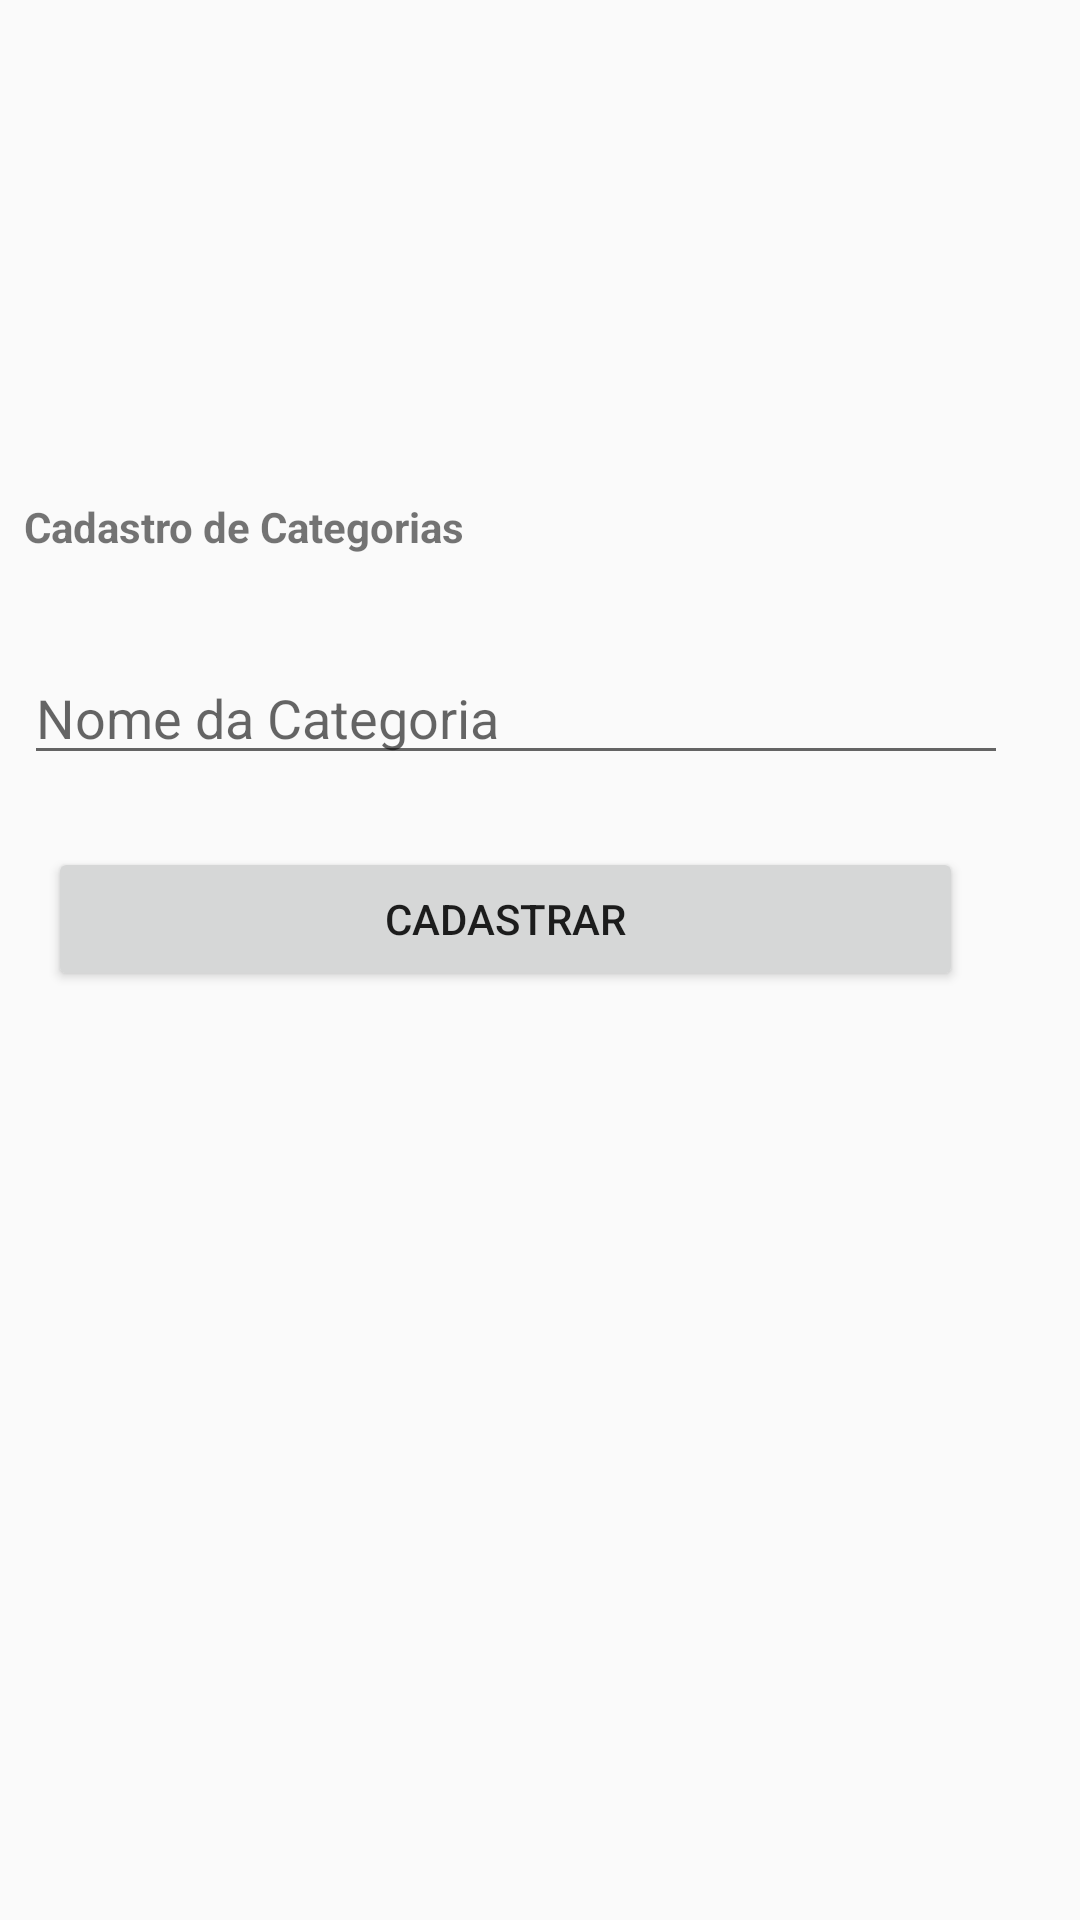

Reconstruct the res/layout file that produces this screen, plus the resources it refers to.
<!-- AndroidManifest.xml: application theme AppTheme -->
<!-- res/layout/activity_cadastro_categoria.xml -->
<?xml version="1.0" encoding="utf-8"?>
<android.support.constraint.ConstraintLayout xmlns:android="http://schemas.android.com/apk/res/android"
    xmlns:app="http://schemas.android.com/apk/res-auto"
    xmlns:tools="http://schemas.android.com/tools"
    android:layout_width="match_parent"
    android:layout_height="match_parent"
    tools:context=".activities.CadastroCategoriaActivity">

    <ImageView
        android:id="@+id/imageView3"
        android:layout_width="0dp"
        android:layout_height="150dp"
        android:layout_marginEnd="8dp"
        android:layout_marginStart="8dp"
        android:layout_marginTop="8dp"
        app:layout_constraintEnd_toEndOf="parent"
        app:layout_constraintStart_toStartOf="parent"
        app:layout_constraintTop_toTopOf="parent"
        app:srcCompat="@drawable/logo" />

    <TextView
        android:id="@+id/textView4"
        android:layout_width="0dp"
        android:layout_height="wrap_content"
        android:layout_marginEnd="8dp"
        android:layout_marginTop="8dp"
        android:text="@string/cad_categoria"
        android:textStyle="bold"
        app:layout_constraintEnd_toEndOf="@+id/imageView3"
        app:layout_constraintStart_toStartOf="@+id/imageView3"
        app:layout_constraintTop_toBottomOf="@+id/imageView3" />

    <EditText
        android:id="@+id/txtCategoria"
        android:layout_width="0dp"
        android:layout_height="wrap_content"
        android:layout_marginEnd="8dp"
        android:layout_marginTop="32dp"
        android:ems="10"
        android:hint="Nome da Categoria"
        android:inputType="textPersonName"
        app:layout_constraintEnd_toEndOf="@+id/textView4"
        app:layout_constraintStart_toStartOf="@+id/textView4"
        app:layout_constraintTop_toBottomOf="@+id/textView4" />

    <Button
        android:id="@+id/btnCadastrar"
        android:layout_width="0dp"
        android:layout_height="wrap_content"
        android:layout_marginEnd="15dp"
        android:layout_marginStart="8dp"
        android:layout_marginTop="24dp"
        android:text="@string/btn_cadastrar"
        app:layout_constraintEnd_toEndOf="@+id/txtCategoria"
        app:layout_constraintStart_toStartOf="@+id/txtCategoria"
        app:layout_constraintTop_toBottomOf="@+id/txtCategoria" />
</android.support.constraint.ConstraintLayout>
<!-- resources referenced by this layout -->
<resources>
  <string name="btn_cadastrar">Cadastrar</string>
  <string name="cad_categoria">Cadastro de Categorias</string>
  <style name="AppTheme" parent="Theme.AppCompat.Light.DarkActionBar">
          
          <item name="colorPrimary">@color/colorPrimary</item>
          <item name="colorPrimaryDark">@color/colorPrimaryDark</item>
          <item name="colorAccent">@color/colorAccent</item>
      </style>
  <color name="colorPrimary">#3F51B5</color>
  <color name="colorPrimaryDark">#303F9F</color>
  <color name="colorAccent">#FF4081</color>
</resources>
